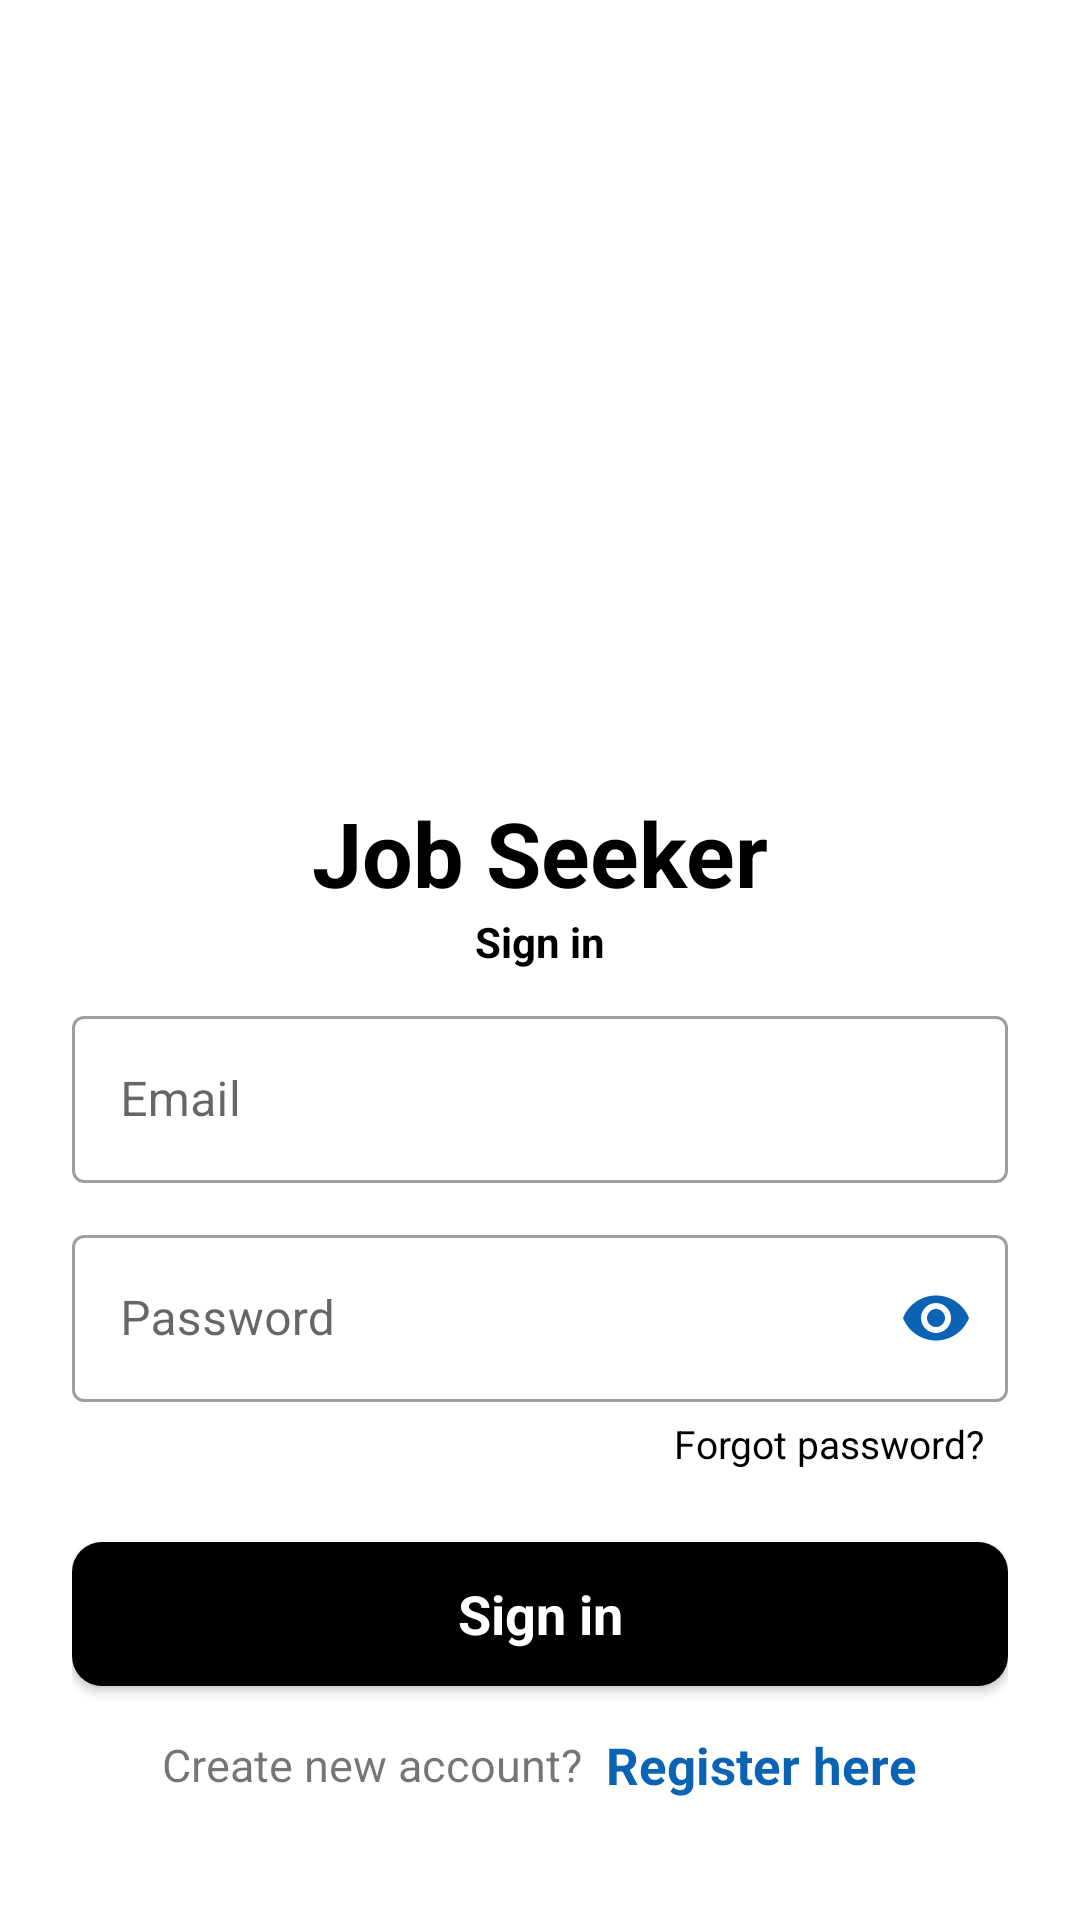

Android layout source for this screen:
<!-- AndroidManifest.xml: application theme Theme.ProntoJob -->
<!-- res/layout/activity_jobseeker_login.xml -->
<?xml version="1.0" encoding="utf-8"?>
<LinearLayout xmlns:android="http://schemas.android.com/apk/res/android"
    xmlns:app="http://schemas.android.com/apk/res-auto"
    xmlns:tools="http://schemas.android.com/tools"
    android:layout_width="match_parent"
    android:layout_height="match_parent"
    android:orientation="vertical"
    android:padding="24dp"
    tools:context=".JobseekerLogin">

    <ImageView
        android:id="@+id/imageView"
        android:layout_width="200dp"
        android:layout_height="200dp"
        android:layout_gravity="center"
        android:layout_marginTop="25dp"
        android:src="@drawable/logowithname"/>

    <LinearLayout
        android:layout_width="match_parent"
        android:layout_height="match_parent"
        android:orientation="vertical"
        android:layout_gravity="center"
        android:layout_marginTop="15dp">

        <TextView
            android:layout_width="match_parent"
            android:layout_height="wrap_content"
            android:gravity="center_horizontal"
            android:text="Job Seeker"
            android:textColor="@color/black"
            android:textSize="30sp"
            android:textStyle="bold" />

        <TextView
            android:layout_width="match_parent"
            android:layout_height="wrap_content"
            android:gravity="center_horizontal"
            android:text="Sign in"
            android:layout_marginTop="0dp"
            android:textColor="@color/black"
            android:textSize="14sp"
            android:textStyle="bold"
            android:layout_marginBottom="10dp"/>

        <ProgressBar
            android:id="@+id/progressBar"
            style="?android:attr/progressBarStyle"
            android:layout_width="wrap_content"
            android:layout_height="wrap_content"
            android:layout_gravity="center_horizontal"
            android:layout_weight="1"
            android:visibility="gone" />


        <com.google.android.material.textfield.TextInputLayout
            android:layout_width="match_parent"
            style="@style/Widget.MaterialComponents.TextInputLayout.OutlinedBox"
            android:layout_height="wrap_content">

            <com.google.android.material.textfield.TextInputEditText
                android:id="@+id/jsEmail"
                android:layout_width="match_parent"
                android:layout_height="wrap_content"
                android:hint="Email"
                android:inputType="textEmailAddress"/>


        </com.google.android.material.textfield.TextInputLayout>


        <com.google.android.material.textfield.TextInputLayout
            android:layout_width="match_parent"
            style="@style/Widget.MaterialComponents.TextInputLayout.OutlinedBox"
            android:layout_height="wrap_content"
            android:layout_marginTop="12dp"
            app:endIconMode="password_toggle"
            app:endIconTint="#0A64B3">

            <com.google.android.material.textfield.TextInputEditText
                android:id="@+id/jsPassword"
                android:layout_width="match_parent"
                android:layout_height="wrap_content"
                android:hint="Password"
                android:inputType="textPassword"/>
        </com.google.android.material.textfield.TextInputLayout>

        <LinearLayout
            android:layout_width="match_parent"
            android:layout_height="wrap_content"
            android:layout_marginTop="5dp"
            android:gravity="right"
            android:orientation="horizontal">

            <TextView
                android:id="@+id/jsForgotPass"
                android:layout_width="wrap_content"
                android:layout_height="wrap_content"
                android:layout_marginRight="8dp"
                android:text="Forgot password?"
                android:textColor="@color/black"
                android:textSize="13sp"
                android:textStyle="normal" />

        </LinearLayout>

        <androidx.appcompat.widget.AppCompatButton
            android:id="@+id/jsSignin"
            android:layout_width="match_parent"
            android:layout_height="wrap_content"
            android:layout_marginTop="24dp"
            android:background="@drawable/black_round_corners"
            android:text="Sign in"
            android:textAppearance="@style/TextAppearance.AppCompat.Medium"
            android:textColor="#FFFFFF"
            android:textStyle="bold" />

        <LinearLayout
            android:layout_width="match_parent"
            android:layout_height="wrap_content"
            android:layout_marginTop="15dp"
            android:gravity="center"
            android:orientation="horizontal">

            <TextView
                android:layout_width="wrap_content"
                android:layout_height="wrap_content"
                android:text="Create new account?"
                android:textSize="15sp"/>

            <TextView
                android:id="@+id/jsRegister"
                android:layout_width="wrap_content"
                android:layout_height="wrap_content"
                android:layout_marginLeft="8dp"
                android:text="Register here"
                android:textColor="#0A64B3"
                android:textSize="17sp"
                android:textStyle="bold" />

        </LinearLayout>



    </LinearLayout>

</LinearLayout>
<!-- resources referenced by this layout -->
<resources>
  <color name="black">#FF000000</color>
  <!-- drawable black_round_corners (drawable) -->
  <?xml version="1.0" encoding="utf-8"?>
  <selector xmlns:android="http://schemas.android.com/apk/res/android">
      <item>
          <shape xmlns:android="http://schemas.android.com/apk/res/android" android:shape="rectangle">
              <solid android:color="#000000" />
              <corners android:radius="10dp" />
          </shape>
      </item>
  </selector>
  <style name="Theme.ProntoJob" parent="Theme.MaterialComponents.DayNight.NoActionBar">
          
          <item name="colorPrimary">@color/main</item>
          <item name="colorPrimaryVariant">@color/purple_700</item>
          <item name="colorOnPrimary">@color/white</item>
          
          <item name="colorSecondary">@color/teal_200</item>
          <item name="colorSecondaryVariant">@color/teal_700</item>
          <item name="colorOnSecondary">@color/black</item>
          
          <item name="android:statusBarColor" tools:targetApi="l">?attr/colorPrimaryVariant</item>
          
      </style>
  <color name="main">#0A64B3</color>
  <color name="purple_700">#FF3700B3</color>
  <color name="white">#FFFFFFFF</color>
  <color name="teal_200">#FF03DAC5</color>
  <color name="teal_700">#FF018786</color>
</resources>
